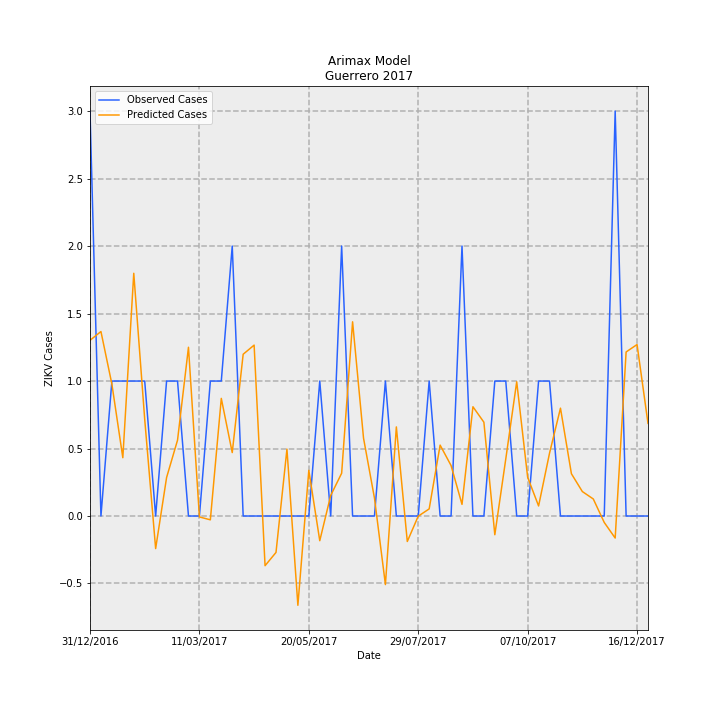

The data file committed next to this chart (first rows):
Date, predictions_incidence, observed_incidence, Predicted Cases, Observed Cases, error
31/12/2016, 0.03684, 0.08491, 1.302, 3.0, 1.698
07/01/2017, 0.03869, 0.0, 1.367, 0.0, -1.367
14/01/2017, 0.02767, 0.0283, 0.9776, 1.0, 0.02243
21/01/2017, 0.01223, 0.0283, 0.432, 1.0, 0.568
28/01/2017, 0.0509, 0.0283, 1.798, 1.0, -0.7984
04/02/2017, 0.0203, 0.0283, 0.7172, 1.0, 0.2828
11/02/2017, -0.006831, 0.0, -0.2414, 0.0, 0.2414
18/02/2017, 0.008076, 0.0283, 0.2853, 1.0, 0.7147
25/02/2017, 0.0159, 0.0283, 0.5619, 1.0, 0.4381
04/03/2017, 0.03539, 0.0, 1.25, 0.0, -1.25
11/03/2017, -0.0001911, 0.0, -0.006752, 0.0, 0.006752
18/03/2017, -0.0008004, 0.0283, -0.02828, 1.0, 1.028
25/03/2017, 0.02467, 0.0283, 0.8715, 1.0, 0.1285
01/04/2017, 0.01331, 0.05661, 0.4701, 2.0, 1.53
08/04/2017, 0.03393, 0.0, 1.199, 0.0, -1.199
15/04/2017, 0.03583, 0.0, 1.266, 0.0, -1.266
22/04/2017, -0.01042, 0.0, -0.3681, 0.0, 0.3681
29/04/2017, -0.007635, 0.0, -0.2698, 0.0, 0.2698
06/05/2017, 0.01403, 0.0, 0.4956, 0.0, -0.4956
13/05/2017, -0.01872, 0.0, -0.6615, 0.0, 0.6615
20/05/2017, 0.009576, 0.0, 0.3383, 0.0, -0.3383
27/05/2017, -0.00518, 0.0283, -0.183, 1.0, 1.183
03/06/2017, 0.004309, 0.0, 0.1522, 0.0, -0.1522
10/06/2017, 0.008972, 0.05661, 0.317, 2.0, 1.683
17/06/2017, 0.04072, 0.0, 1.439, 0.0, -1.439
24/06/2017, 0.01632, 0.0, 0.5768, 0.0, -0.5768
01/07/2017, 0.00375, 0.0, 0.1325, 0.0, -0.1325
08/07/2017, -0.01438, 0.0283, -0.508, 1.0, 1.508
15/07/2017, 0.01869, 0.0, 0.6602, 0.0, -0.6602
22/07/2017, -0.005343, 0.0, -0.1888, 0.0, 0.1888
29/07/2017, -3.064129018461731e-05, 0.0, -0.001083, 0.0, 0.001083
05/08/2017, 0.001492, 0.0283, 0.05272, 1.0, 0.9473
12/08/2017, 0.01487, 0.0, 0.5254, 0.0, -0.5254
19/08/2017, 0.01059, 0.0, 0.3741, 0.0, -0.3741
26/08/2017, 0.00244, 0.05661, 0.0862, 2.0, 1.914
02/09/2017, 0.02291, 0.0, 0.8096, 0.0, -0.8096
09/09/2017, 0.01967, 0.0, 0.6951, 0.0, -0.6951
16/09/2017, -0.003925, 0.0283, -0.1387, 1.0, 1.139
23/09/2017, 0.01195, 0.0283, 0.4221, 1.0, 0.5779
30/09/2017, 0.02815, 0.0, 0.9947, 0.0, -0.9947
07/10/2017, 0.008136, 0.0, 0.2875, 0.0, -0.2875
14/10/2017, 0.00211, 0.0283, 0.07454, 1.0, 0.9255
21/10/2017, 0.01317, 0.0283, 0.4655, 1.0, 0.5345
28/10/2017, 0.02262, 0.0, 0.7991, 0.0, -0.7991
04/11/2017, 0.008865, 0.0, 0.3132, 0.0, -0.3132
11/11/2017, 0.005127, 0.0, 0.1812, 0.0, -0.1812
18/11/2017, 0.003571, 0.0, 0.1262, 0.0, -0.1262
25/11/2017, -0.001348, 0.0, -0.04763, 0.0, 0.04763
02/12/2017, -0.004621, 0.08491, -0.1633, 3.0, 3.163
09/12/2017, 0.0344, 0.0, 1.216, 0.0, -1.216
16/12/2017, 0.03596, 0.0, 1.27, 0.0, -1.27
23/12/2017, 0.01942, 0.0, 0.6862, 0.0, -0.6862
